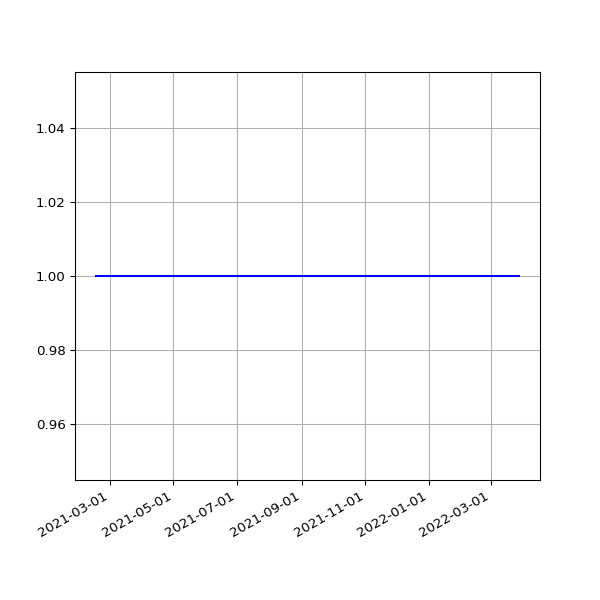

Data behind this chart, as committed beside it:
date, value
2021-02-16 19:22:33 +0000, 1
2021-02-17 09:13:46 +0000, 1
2021-02-17 20:11:13 +0000, 1
2021-02-18 09:44:55 +0000, 1
2021-02-18 20:08:32 +0000, 1
2021-02-19 09:45:22 +0000, 1
2021-02-19 20:15:44 +0000, 1
2021-02-20 09:49:09 +0000, 1
2021-02-20 20:16:25 +0000, 1
2021-02-21 09:43:29 +0000, 1
2021-02-21 20:33:04 +0000, 1
2021-02-22 09:55:13 +0000, 1
2021-02-22 20:21:21 +0000, 1
2021-02-23 09:58:39 +0000, 1
2021-02-23 20:24:42 +0000, 1
2021-02-24 09:52:16 +0000, 1
2021-02-24 20:12:00 +0000, 1
2021-02-25 09:57:45 +0000, 1
2021-02-25 19:23:54 +0000, 1
2021-02-26 08:54:03 +0000, 1
2021-02-26 19:22:45 +0000, 1
2021-02-27 08:46:20 +0000, 1
2021-02-27 19:22:04 +0000, 1
2021-02-28 08:50:56 +0000, 1
2021-02-28 19:26:02 +0000, 1
2021-03-01 08:50:03 +0000, 1
2021-03-01 19:21:07 +0000, 1
2021-03-02 08:48:28 +0000, 1
2021-03-02 19:18:40 +0000, 1
2021-03-03 09:05:22 +0000, 1
2021-03-03 19:28:17 +0000, 1
2021-03-04 08:43:09 +0000, 1
2021-03-04 19:14:18 +0000, 1
2021-03-05 08:44:45 +0000, 1
2021-03-05 19:21:02 +0000, 1
2021-03-06 08:45:17 +0000, 1
2021-03-06 19:21:30 +0000, 1
2021-03-07 08:44:15 +0000, 1
2021-03-07 19:17:15 +0000, 1
2021-03-08 08:46:41 +0000, 1
2021-03-08 19:18:50 +0000, 1
2021-03-09 08:39:59 +0000, 1
2021-03-09 19:20:36 +0000, 1
2021-03-10 08:47:05 +0000, 1
2021-03-10 20:23:07 +0000, 1
2021-03-11 08:43:30 +0000, 1
2021-03-11 19:51:51 +0000, 1
2021-03-12 08:48:53 +0000, 1
2021-03-12 19:54:46 +0000, 1
2021-03-13 08:45:20 +0000, 1
2021-03-13 19:49:21 +0000, 1
2021-03-14 08:46:49 +0000, 1
2021-03-14 19:47:44 +0000, 1
2021-03-15 08:57:51 +0000, 1
2021-03-15 19:53:21 +0000, 1
2021-03-16 09:07:00 +0000, 1
2021-03-16 19:45:46 +0000, 1
2021-03-17 09:00:03 +0000, 1
2021-03-17 19:54:10 +0000, 1
2021-03-18 08:58:27 +0000, 1
... 414 more rows
